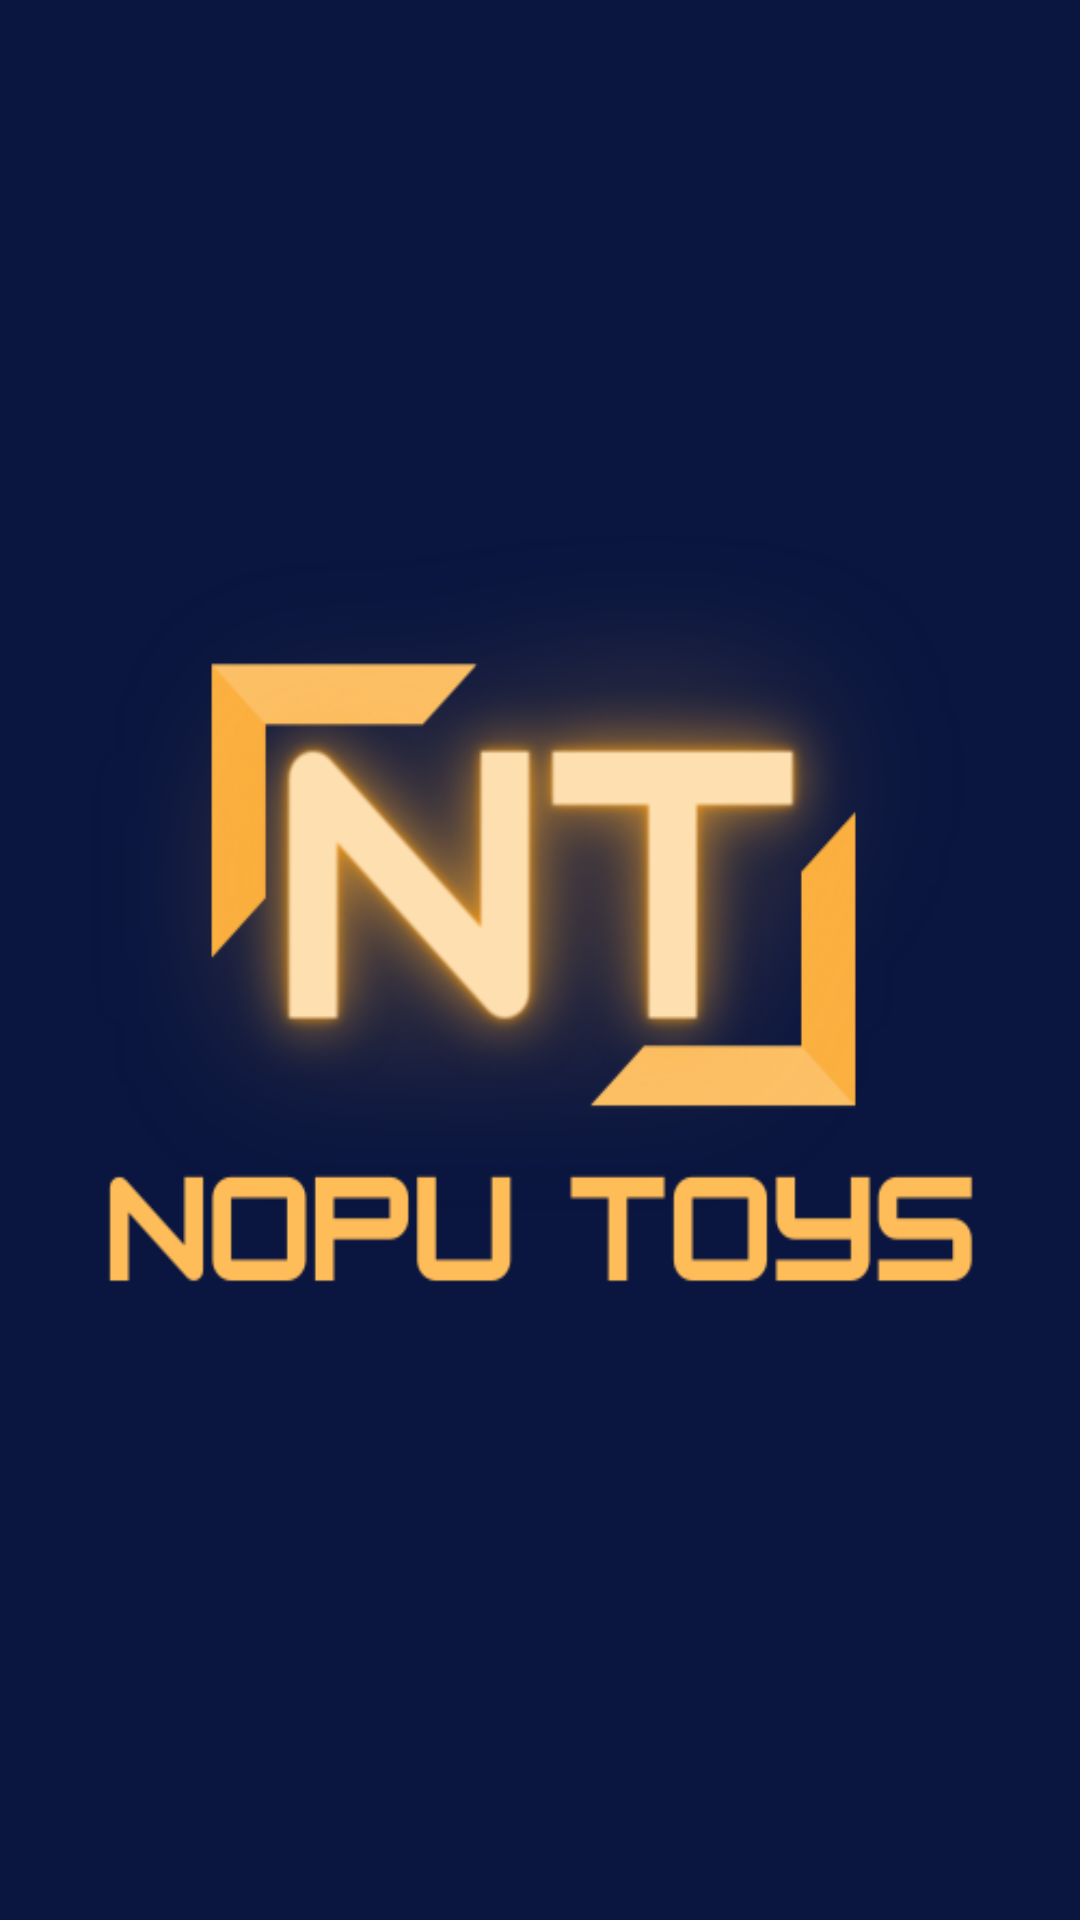

Android layout source for this screen:
<!-- AndroidManifest.xml: application theme Theme.PenjualanMainan -->
<!-- res/layout/activity_splash_screen.xml -->
<?xml version="1.0" encoding="utf-8"?>
<androidx.constraintlayout.widget.ConstraintLayout xmlns:android="http://schemas.android.com/apk/res/android"
    xmlns:app="http://schemas.android.com/apk/res-auto"
    xmlns:tools="http://schemas.android.com/tools"
    android:layout_width="match_parent"
    android:layout_height="match_parent"
    tools:context=".splash_screen"
    android:orientation="vertical"
    android:layout_gravity="center">

    <View
        android:id="@+id/view4"
        android:layout_width="match_parent"
        android:layout_height="match_parent"
        android:background="@color/biru2" />

    <View
        android:id="@+id/view3"
        android:layout_width="match_parent"
        android:layout_height="400dp"
        android:background="@drawable/logo"
        app:layout_constraintBottom_toBottomOf="@+id/view4"
        app:layout_constraintEnd_toEndOf="parent"
        app:layout_constraintHorizontal_bias="1.0"
        app:layout_constraintStart_toStartOf="parent"
        app:layout_constraintTop_toTopOf="parent"
        app:layout_constraintVertical_bias="0.498" />


</androidx.constraintlayout.widget.ConstraintLayout>
<!-- resources referenced by this layout -->
<resources>
  <color name="biru2">#0a1640</color>
  <!-- drawable logo: png bitmap (drawable, 52774 bytes) -->
  <style name="Theme.PenjualanMainan" parent="Theme.AppCompat.Light.NoActionBar">
          
          <item name="colorPrimary">@color/biru</item>
          <item name="colorPrimaryVariant">@color/black</item>
          <item name="colorOnPrimary">@color/white</item>
          
          <item name="colorSecondary">@color/teal_200</item>
          <item name="colorSecondaryVariant">@color/teal_700</item>
          <item name="colorOnSecondary">@color/black</item>
          
          <item name="android:statusBarColor" tools:targetApi="l">?attr/colorPrimaryVariant</item>
          
      </style>
  <color name="biru">#000B76</color>
  <color name="black">#FF000000</color>
  <color name="white">#FFFFFFFF</color>
  <color name="teal_200">#FF03DAC5</color>
  <color name="teal_700">#FF018786</color>
</resources>
